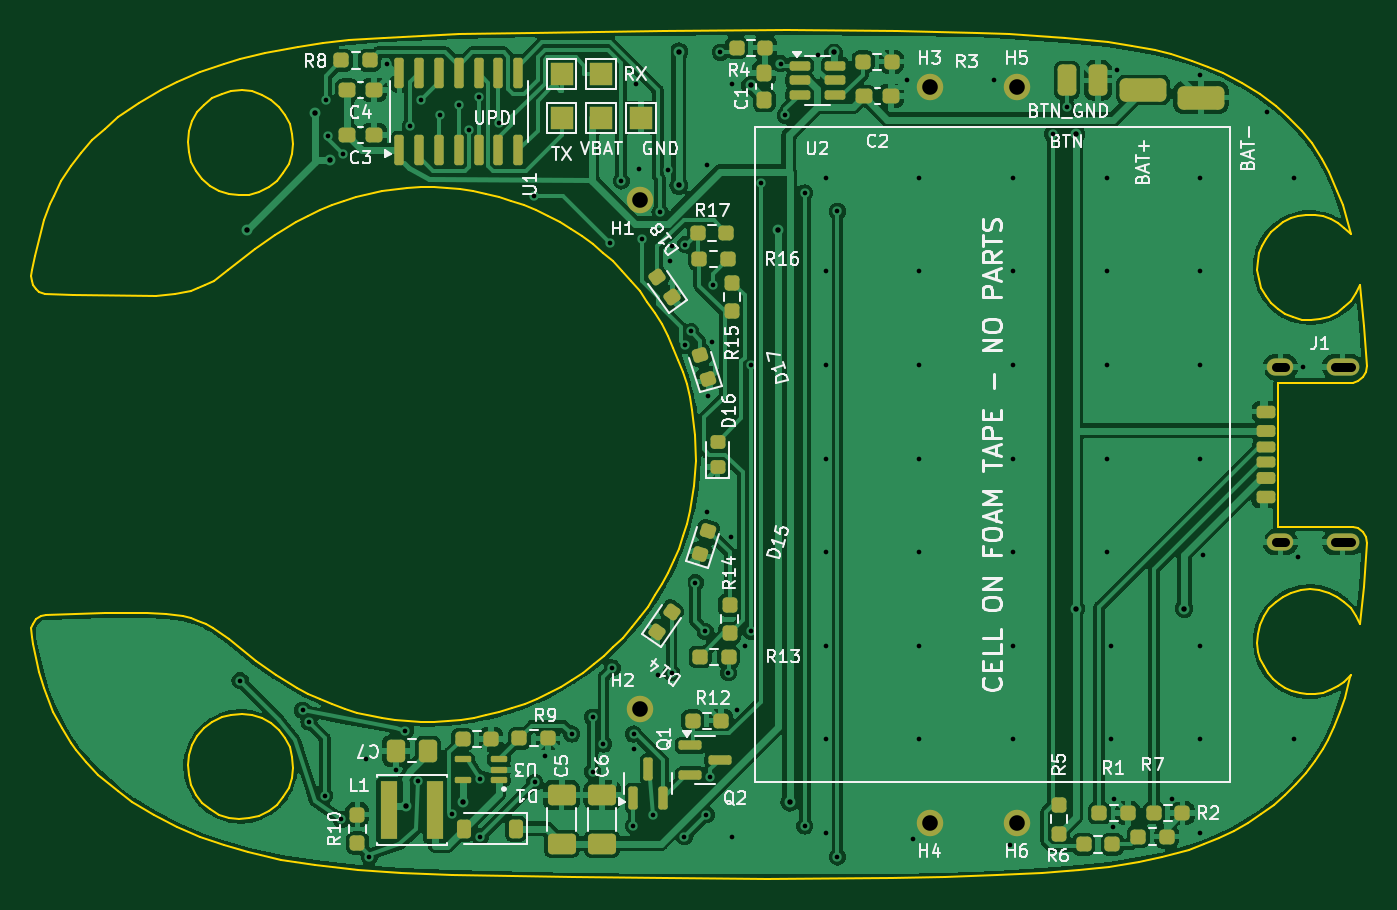
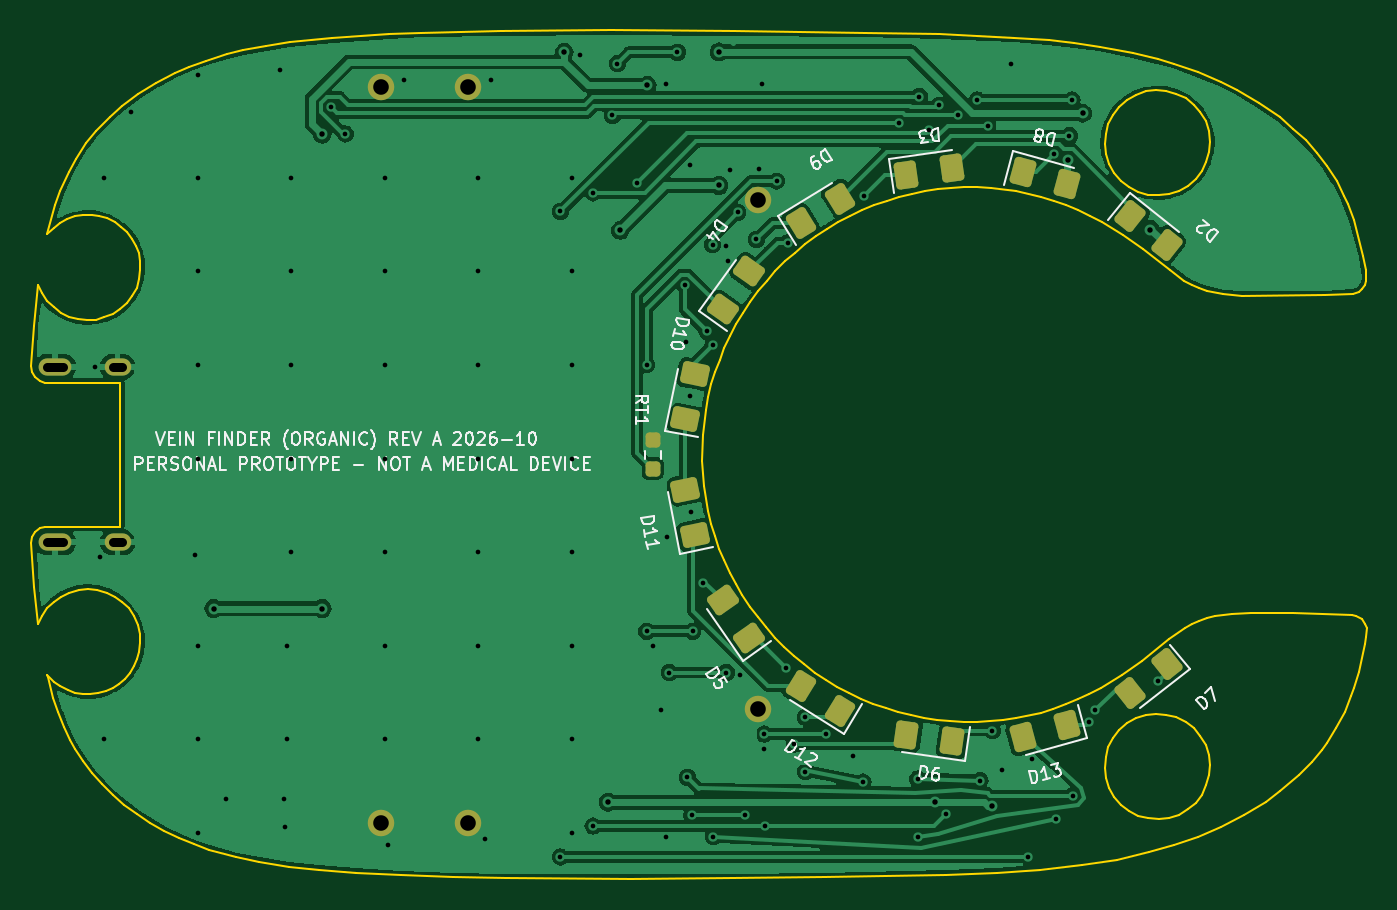
Circuit board: 11 layer files. Board 85.7 x 54.4 mm.
- bottom_copper: vein_finder-B_Cu.gbl (111934 bytes)
- bottom_mask: vein_finder-B_Mask.gbs (3816 bytes)
- paste: vein_finder-B_Paste.gbp (3342 bytes)
- bottom_silk: vein_finder-B_Silkscreen.gbo (47549 bytes)
- outline: vein_finder-Edge_Cuts.gm1 (18294 bytes)
- top_copper: vein_finder-F_Cu.gtl (214848 bytes)
- top_mask: vein_finder-F_Mask.gts (7670 bytes)
- paste: vein_finder-F_Paste.gtp (6915 bytes)
- top_silk: vein_finder-F_Silkscreen.gto (84296 bytes)
- drill: vein_finder-NPTH.drl (297 bytes)
- drill: vein_finder-PTH.drl (3192 bytes)

=== bottom_copper: vein_finder-B_Cu.gbl (111934 bytes, source omitted) ===
=== bottom_mask: vein_finder-B_Mask.gbs (3816 bytes, source withheld) ===
=== paste: vein_finder-B_Paste.gbp (3342 bytes, source withheld) ===
=== bottom_silk: vein_finder-B_Silkscreen.gbo (47549 bytes, source omitted) ===
=== outline: vein_finder-Edge_Cuts.gm1 (18294 bytes, source omitted) ===
=== top_copper: vein_finder-F_Cu.gtl (214848 bytes, source omitted) ===
=== top_mask: vein_finder-F_Mask.gts (7670 bytes, source omitted) ===
=== paste: vein_finder-F_Paste.gtp (6915 bytes, source omitted) ===
=== top_silk: vein_finder-F_Silkscreen.gto (84296 bytes, source omitted) ===
=== drill: vein_finder-NPTH.drl ===
M48
; DRILL file {KiCad 7.0.11+dfsg-1build4} date Mon Oct 12 03:06:23 2026
; FORMAT={-:-/ absolute / metric / decimal}
; #@! TF.CreationDate,2026-10-12T03:06:23+00:00
; #@! TF.GenerationSoftware,Kicad,Pcbnew,7.0.11+dfsg-1build4
; #@! TF.FileFunction,NonPlated,1,2,NPTH
FMAT,2
METRIC
%
G90
G05
M30

=== drill: vein_finder-PTH.drl ===
M48
; DRILL file {KiCad 7.0.11+dfsg-1build4} date Mon Oct 12 03:06:23 2026
; FORMAT={-:-/ absolute / metric / decimal}
; #@! TF.CreationDate,2026-10-12T03:06:23+00:00
; #@! TF.GenerationSoftware,Kicad,Pcbnew,7.0.11+dfsg-1build4
; #@! TF.FileFunction,Plated,1,2,PTH
FMAT,2
METRIC
; #@! TA.AperFunction,Plated,PTH,ViaDrill
T1C0.300
; #@! TA.AperFunction,Plated,PTH,ViaDrill
T2C0.350
; #@! TA.AperFunction,Plated,PTH,ComponentDrill
T3C0.600
; #@! TA.AperFunction,Plated,PTH,ComponentDrill
T4C1.000
%
G90
G05
T1
X97.979Y-114.504
X101.979Y-116.404
X102.392Y-117.158
X103.405Y-121.871
X103.471Y-77.251
X103.64Y-79.553
X104.479Y-123.404
X104.603Y-80.712
X106.05Y-119.554
X106.272Y-125.809
X107.382Y-74.935
X107.959Y-120.249
X108.579Y-117.704
X108.887Y-78.922
X109.379Y-120.904
X109.558Y-77.251
X110.769Y-78.242
X111.562Y-123.072
X112.0Y-77.602
X112.642Y-79.193
X113.27Y-77.04
X113.379Y-120.804
X113.379Y-124.504
X114.567Y-78.748
X116.84Y-83.391
X116.879Y-121.004
X117.55Y-119.354
X119.249Y-117.927
X120.582Y-116.843
X120.582Y-120.341
X121.28Y-118.567
X121.672Y-86.403
X121.844Y-113.685
X122.419Y-82.451
X123.2Y-123.823
X123.211Y-117.927
X123.25Y-118.854
X123.35Y-76.254
X123.55Y-81.654
X123.725Y-86.202
X124.479Y-123.104
X124.75Y-114.154
X124.912Y-84.465
X125.394Y-81.763
X125.55Y-87.554
X125.653Y-86.643
X125.653Y-113.981
X126.479Y-124.504
X126.508Y-92.982
X126.529Y-86.543
X126.886Y-92.103
X127.17Y-108.215
X127.81Y-111.332
X127.879Y-123.104
X127.908Y-103.696
X127.95Y-81.454
X127.967Y-96.243
X128.147Y-120.691
X128.25Y-92.754
X128.323Y-89.129
X128.787Y-74.188
X129.302Y-113.981
X129.45Y-105.254
X129.55Y-76.254
X129.55Y-124.554
X129.85Y-116.354
X130.35Y-112.254
X130.757Y-94.243
X130.757Y-111.332
X131.384Y-82.581
X132.638Y-74.923
X132.958Y-78.242
X134.198Y-83.216
X134.198Y-123.823
X135.05Y-74.354
X135.55Y-82.254
X135.55Y-88.254
X135.55Y-94.254
X135.55Y-100.254
X135.55Y-106.254
X135.55Y-112.254
X135.55Y-118.254
X135.55Y-124.254
X136.293Y-84.401
X136.293Y-125.809
X140.75Y-75.954
X141.15Y-124.654
X141.55Y-82.254
X141.55Y-88.254
X141.55Y-94.254
X141.55Y-100.254
X141.55Y-106.254
X141.55Y-112.254
X141.55Y-118.254
X146.35Y-75.954
X147.35Y-125.054
X147.55Y-82.254
X147.55Y-88.254
X147.55Y-94.254
X147.55Y-100.254
X147.55Y-106.254
X147.55Y-112.254
X147.55Y-118.254
X150.093Y-79.434
X151.0Y-77.697
X153.55Y-82.254
X153.55Y-88.254
X153.55Y-94.254
X153.55Y-100.254
X153.55Y-106.254
X153.85Y-112.254
X153.85Y-118.254
X153.95Y-123.854
X154.004Y-122.091
X154.25Y-75.354
X157.749Y-122.091
X159.55Y-75.654
X159.55Y-82.254
X159.55Y-88.254
X159.55Y-94.254
X159.55Y-100.254
X159.55Y-112.254
X159.55Y-118.254
X159.55Y-124.254
X159.75Y-106.454
X163.85Y-78.054
X165.55Y-82.254
X165.55Y-118.254
X165.85Y-106.554
X166.15Y-94.354
T2
X98.445Y-85.568
X102.792Y-78.101
X103.731Y-81.112
X108.614Y-122.548
X112.25Y-122.295
X126.121Y-74.167
X126.121Y-82.734
X130.719Y-76.311
X132.457Y-85.618
X133.234Y-122.295
X136.044Y-74.197
X151.573Y-79.455
X151.573Y-109.876
X158.531Y-109.876
T4
X123.603Y-83.675
X123.603Y-116.325
X142.2Y-76.4
X142.2Y-123.6
X147.8Y-76.4
X147.8Y-123.6
T3
X164.4Y-94.38G85X165.0Y-94.38
G05
X164.4Y-105.62G85X165.0Y-105.62
G05
X168.2Y-94.38G85X169.2Y-94.38
G05
X168.2Y-105.62G85X169.2Y-105.62
G05
M30
